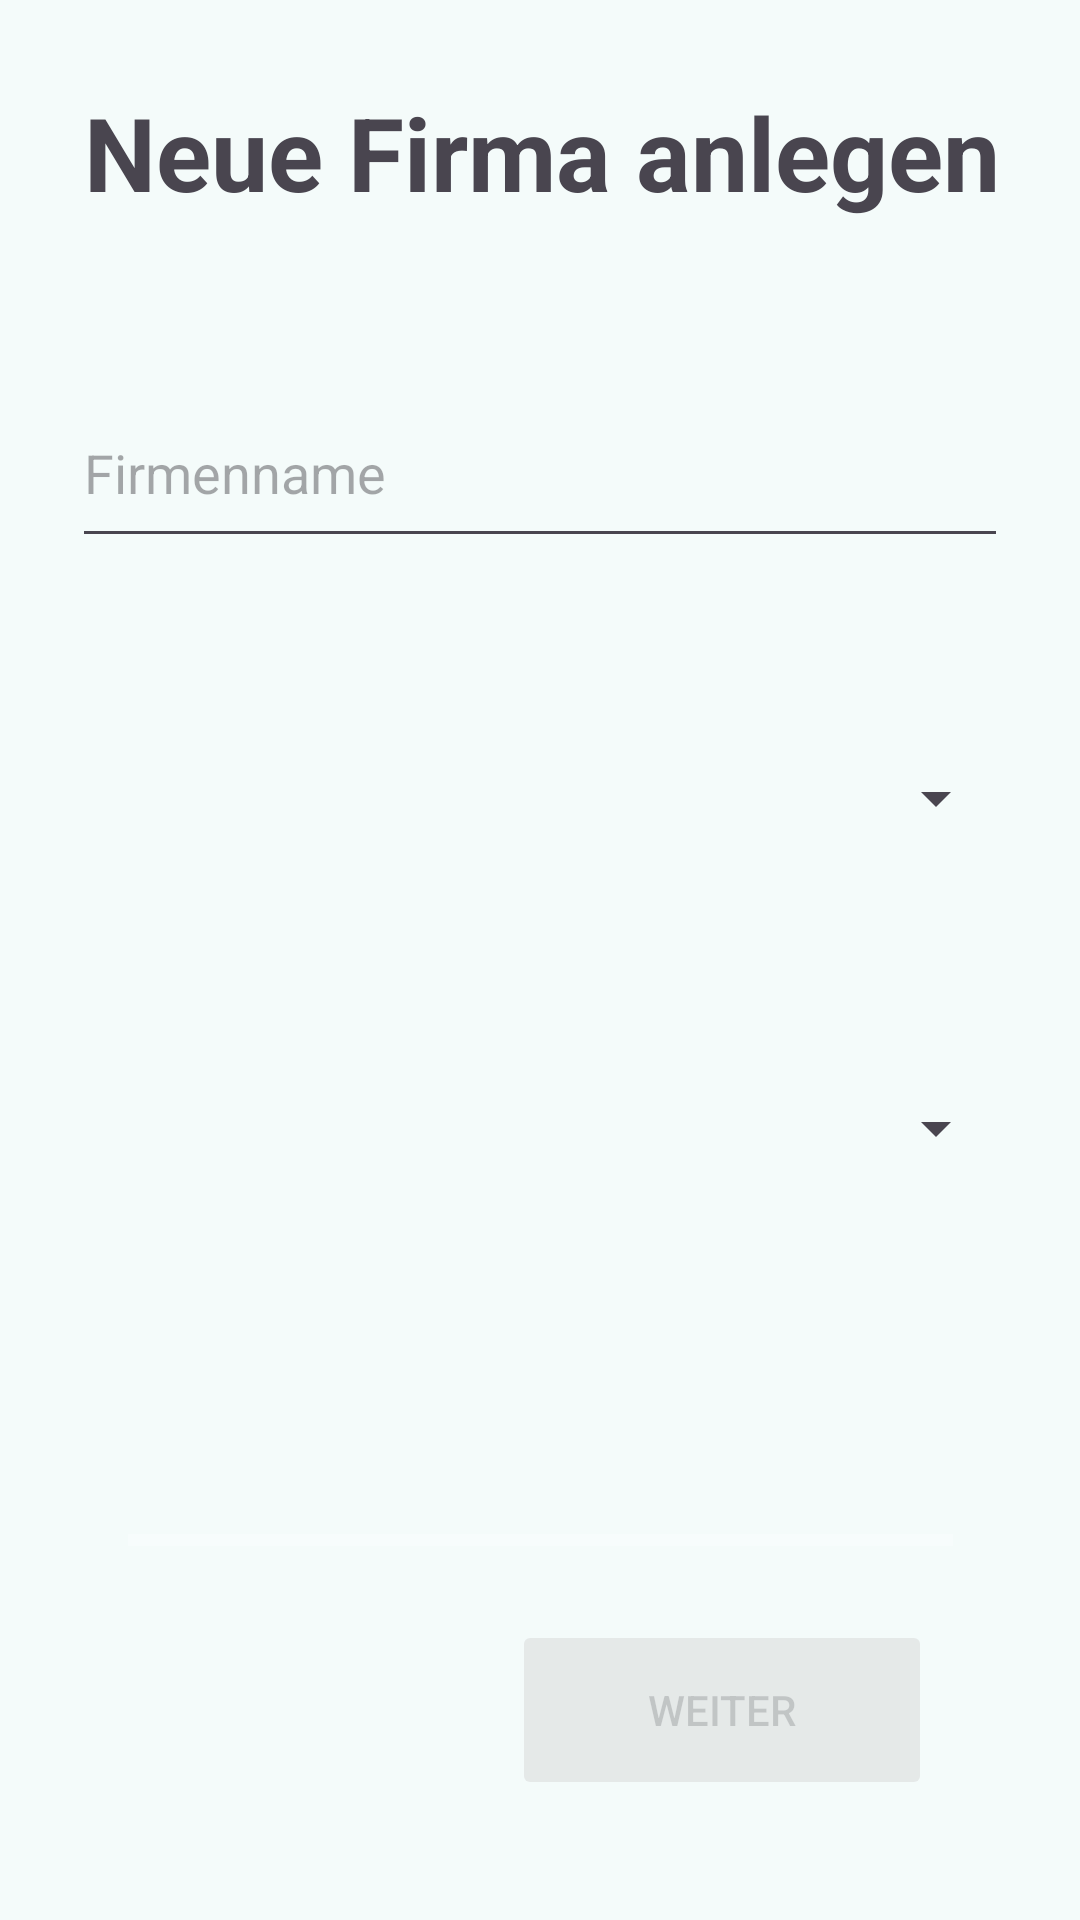

Android layout source for this screen:
<!-- AndroidManifest.xml: application theme Theme.TechBright -->
<!-- res/layout/fragment_company_create_step1.xml -->
<?xml version="1.0" encoding="utf-8"?>

<androidx.constraintlayout.widget.ConstraintLayout
    xmlns:android="http://schemas.android.com/apk/res/android"
    xmlns:app="http://schemas.android.com/apk/res-auto"
    android:layout_width="match_parent"
    android:layout_height="match_parent"
    android:fitsSystemWindows="true"
    android:padding="16dp">


    <ProgressBar
        android:id="@+id/progressBar"
        style="?android:attr/progressBarStyleHorizontal"
        android:layout_width="275dp"
        android:layout_height="21dp"
        android:layout_marginBottom="100dp"
        android:progressBackgroundTint="@color/md_theme_surfaceContainerLow"
        android:progressTint="@color/md_theme_primary"
        app:layout_constraintBottom_toBottomOf="parent"
        app:layout_constraintEnd_toEndOf="parent"
        app:layout_constraintStart_toStartOf="parent" />

    <TextView
        android:id="@+id/textViewCompanyWizardSetup"
        android:layout_width="348dp"
        android:layout_height="45dp"
        android:layout_marginTop="12dp"
        android:textAlignment="center"
        android:textSize="34sp"
        android:textStyle="bold"
        app:layout_constraintEnd_toEndOf="parent"
        app:layout_constraintHorizontal_bias="0.494"
        app:layout_constraintStart_toStartOf="parent"
        app:layout_constraintTop_toTopOf="parent"
        android:text="@string/textViewCompanyWizardSetup" />

    <EditText
        android:id="@+id/inputCompanyName"
        android:layout_width="0dp"
        android:layout_height="60dp"
        android:layout_marginStart="8dp"
        android:layout_marginTop="53dp"
        android:layout_marginEnd="8dp"
        android:hint="@string/textViewCompanyWizardHintCompanyName"
        app:layout_constraintEnd_toEndOf="parent"
        app:layout_constraintHorizontal_bias="0.0"
        app:layout_constraintStart_toStartOf="parent"
        app:layout_constraintTop_toBottomOf="@+id/textViewCompanyWizardSetup" />

    <Spinner
        android:id="@+id/spinnerCompanyType"
        android:layout_width="0dp"
        android:layout_height="60dp"
        android:layout_marginStart="8dp"
        android:layout_marginTop="50dp"
        android:layout_marginEnd="8dp"
        app:layout_constraintEnd_toEndOf="parent"
        app:layout_constraintStart_toStartOf="parent"
        app:layout_constraintTop_toBottomOf="@+id/inputCompanyName" />

    <Spinner
        android:id="@+id/spinnerCompanyCategory"
        android:layout_width="0dp"
        android:layout_height="60dp"
        android:layout_marginStart="8dp"
        android:layout_marginTop="50dp"
        android:layout_marginEnd="8dp"
        app:layout_constraintEnd_toEndOf="parent"
        app:layout_constraintHorizontal_bias="0.0"
        app:layout_constraintStart_toStartOf="parent"
        app:layout_constraintTop_toBottomOf="@id/spinnerCompanyType" />

    <Button
        android:id="@+id/nextButton"
        android:layout_width="140dp"
        android:layout_height="60dp"
        android:layout_marginEnd="16dp"
        android:layout_marginBottom="24dp"
        android:text="@string/nextButton"
        android:enabled="false"
        android:alpha="0.5"
        app:layout_constraintBottom_toBottomOf="parent"
        app:layout_constraintEnd_toEndOf="parent"
        app:layout_constraintHorizontal_bias="0.90"
        app:layout_constraintStart_toStartOf="parent" />



</androidx.constraintlayout.widget.ConstraintLayout>
<!-- resources referenced by this layout -->
<resources>
  <string name="nextButton">Weiter</string>
  <string name="textViewCompanyWizardHintCompanyName">Firmenname</string>
  <string name="textViewCompanyWizardSetup">Neue Firma anlegen</string>
  <color name="tech_bright_primary">#006A69</color>
  <color name="tech_bright_onPrimary">#FFFFFF</color>
  <color name="tech_bright_primaryContainer">#9CF1EF</color>
  <color name="tech_bright_onPrimaryContainer">#00504F</color>
  <color name="tech_bright_secondary">#4A6362</color>
  <color name="tech_bright_onSecondary">#FFFFFF</color>
  <color name="tech_bright_secondaryContainer">#CCE8E7</color>
  <color name="tech_bright_onSecondaryContainer">#324B4B</color>
  <color name="tech_bright_tertiary">#4B607C</color>
  <color name="tech_bright_onTertiary">#FFFFFF</color>
  <color name="tech_bright_tertiaryContainer">#D2E4FF</color>
  <color name="tech_bright_onTertiaryContainer">#334863</color>
  <color name="tech_bright_error">#BA1A1A</color>
  <color name="tech_bright_onError">#FFFFFF</color>
  <color name="tech_bright_errorContainer">#FFDAD6</color>
  <color name="tech_bright_onErrorContainer">#93000A</color>
  <color name="tech_bright_background">#F4FBFA</color>
  <color name="tech_bright_onBackground">#161D1C</color>
  <color name="tech_bright_surface">#F4FBFA</color>
  <color name="tech_bright_onSurface">#161D1C</color>
  <color name="tech_bright_surfaceVariant">#DAE5E3</color>
  <color name="tech_bright_onSurfaceVariant">#3F4948</color>
  <color name="tech_bright_outline">#6F7978</color>
  <color name="tech_bright_outlineVariant">#BEC9C8</color>
  <color name="tech_bright_inverseSurface">#2B3231</color>
  <color name="tech_bright_inverseOnSurface">#ECF2F1</color>
  <color name="tech_bright_inversePrimary">#80D5D3</color>
  <color name="tech_bright_primaryFixed">#9CF1EF</color>
  <color name="tech_bright_onPrimaryFixed">#00201F</color>
  <color name="tech_bright_primaryFixedDim">#80D5D3</color>
  <color name="tech_bright_onPrimaryFixedVariant">#00504F</color>
  <color name="tech_bright_secondaryFixed">#CCE8E7</color>
  <color name="tech_bright_onSecondaryFixed">#051F1F</color>
  <color name="tech_bright_secondaryFixedDim">#B0CCCB</color>
  <color name="tech_bright_onSecondaryFixedVariant">#324B4B</color>
  <color name="tech_bright_tertiaryFixed">#D2E4FF</color>
  <color name="tech_bright_onTertiaryFixed">#031C35</color>
  <color name="tech_bright_tertiaryFixedDim">#B2C8E8</color>
  <color name="tech_bright_onTertiaryFixedVariant">#334863</color>
  <color name="tech_bright_surfaceDim">#D5DBDA</color>
  <color name="tech_bright_surfaceBright">#F4FBFA</color>
  <color name="tech_bright_surfaceContainerLowest">#FFFFFF</color>
  <color name="tech_bright_surfaceContainerLow">#EFF5F4</color>
  <color name="tech_bright_surfaceContainer">#E9EFEE</color>
  <color name="tech_bright_surfaceContainerHigh">#E3E9E8</color>
  <color name="tech_bright_surfaceContainerHighest">#DDE4E3</color>
</resources>
